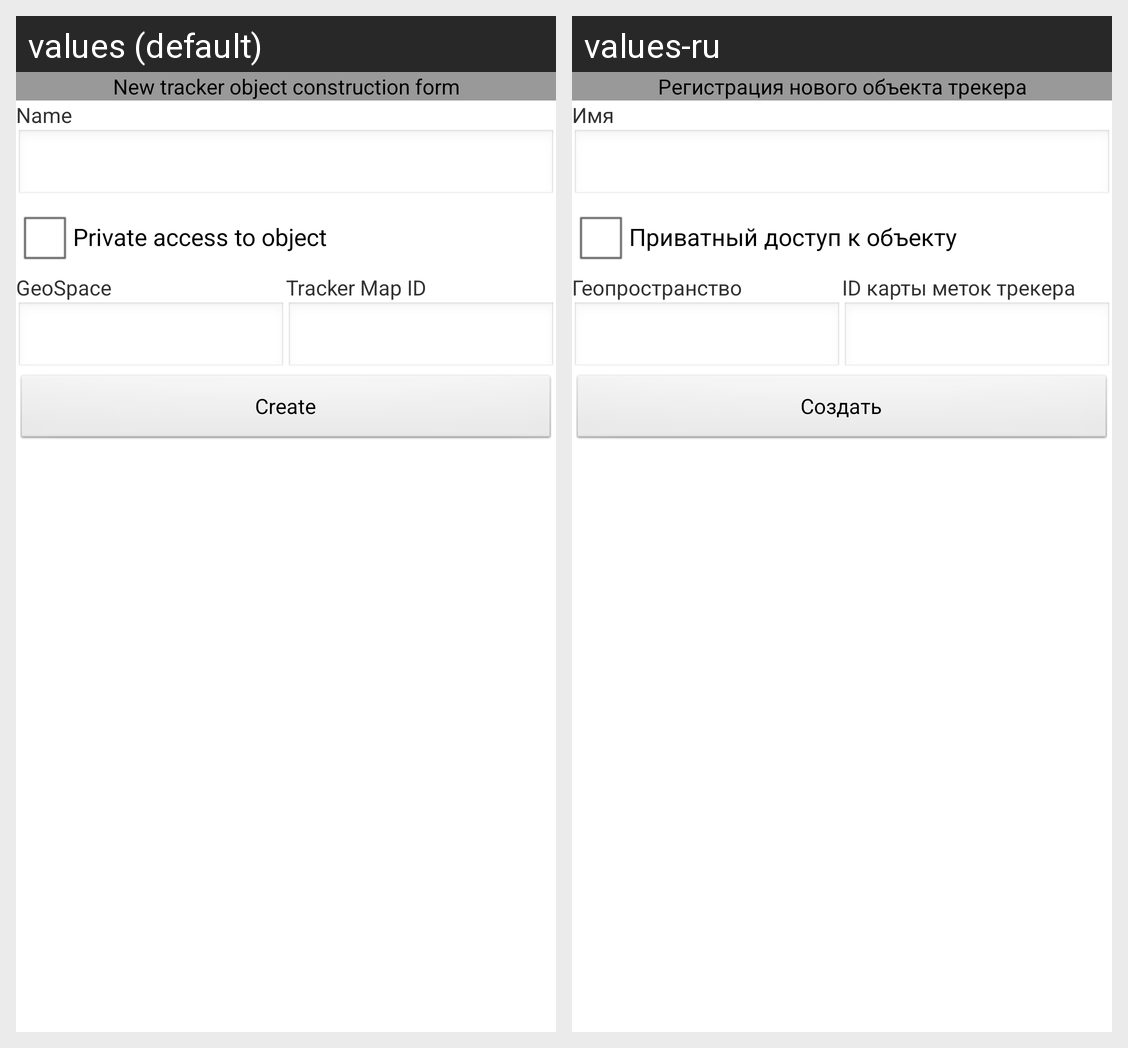

Strings drawn on this Android screen and how each of the app's shown locales translates them:
Android screen res/layout/newtrackobjectconstruction_panel.xml rendered under 2 locales, left to right: values (default), values-ru. Device: Nexus 5 (rendered at 1080×1920; each locale shown at half size, 540×960, under a caption strip naming it); theme Theme.Base.
Strings drawn on this screen, with the default value and each locale's value (text and hints the layout hard-codes, and strings that could not be matched under every locale, appear in the picture but are not listed):

SNewTrackerObjectConstructionForm
  values: New tracker object construction form
  values-ru: Регистрация нового объекта трекера

SObjectName
  values: Name
  values-ru: Имя

SPrivateAccessToObject
  values: Private access to object
  values-ru: Приватный доступ к объекту

SGeoSpaceID
  values: GeoSpace
  values-ru: Геопространство

STrackerMapID
  values: Tracker Map ID
  values-ru: ID карты меток трекера

SCreate
  values: Create
  values-ru: Создать
